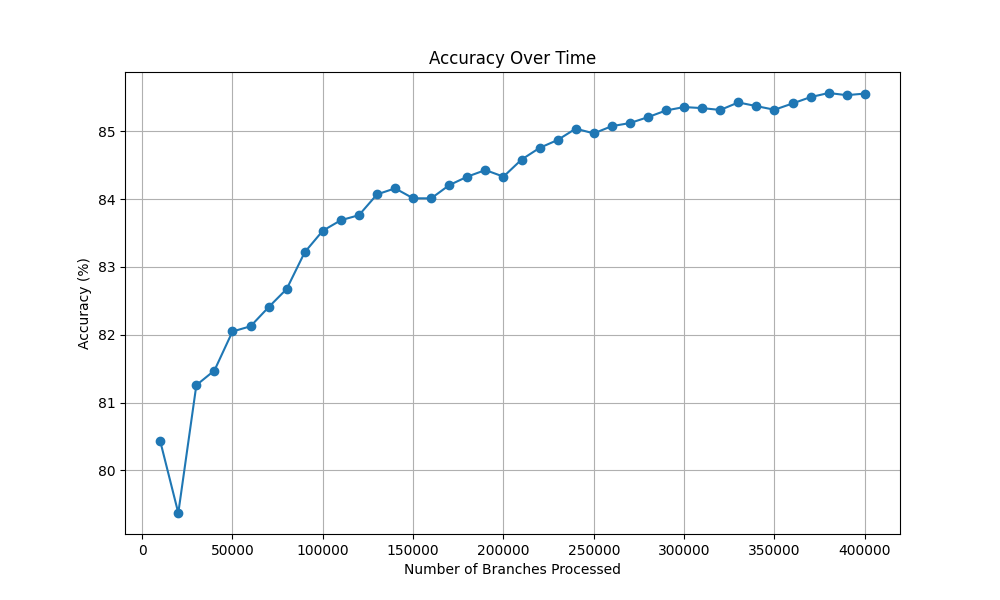

The file beside this chart, header and first rows:
Number of Branches Processed, Accuracy (%)
10000, 80.43
20000, 79.37
30000, 81.26
40000, 81.47
50000, 82.05
60000, 82.12
70000, 82.41
80000, 82.67
90000, 83.22
100000, 83.53
110000, 83.69
120000, 83.76
130000, 84.07
140000, 84.16
150000, 84.01
160000, 84.01
170000, 84.21
180000, 84.33
190000, 84.43
200000, 84.33
210000, 84.58
220000, 84.76
230000, 84.87
240000, 85.04
250000, 84.97
260000, 85.08
270000, 85.12
280000, 85.21
290000, 85.31
300000, 85.36
310000, 85.34
320000, 85.32
330000, 85.43
340000, 85.37
350000, 85.32
360000, 85.41
370000, 85.51
380000, 85.57
390000, 85.53
400000, 85.56
